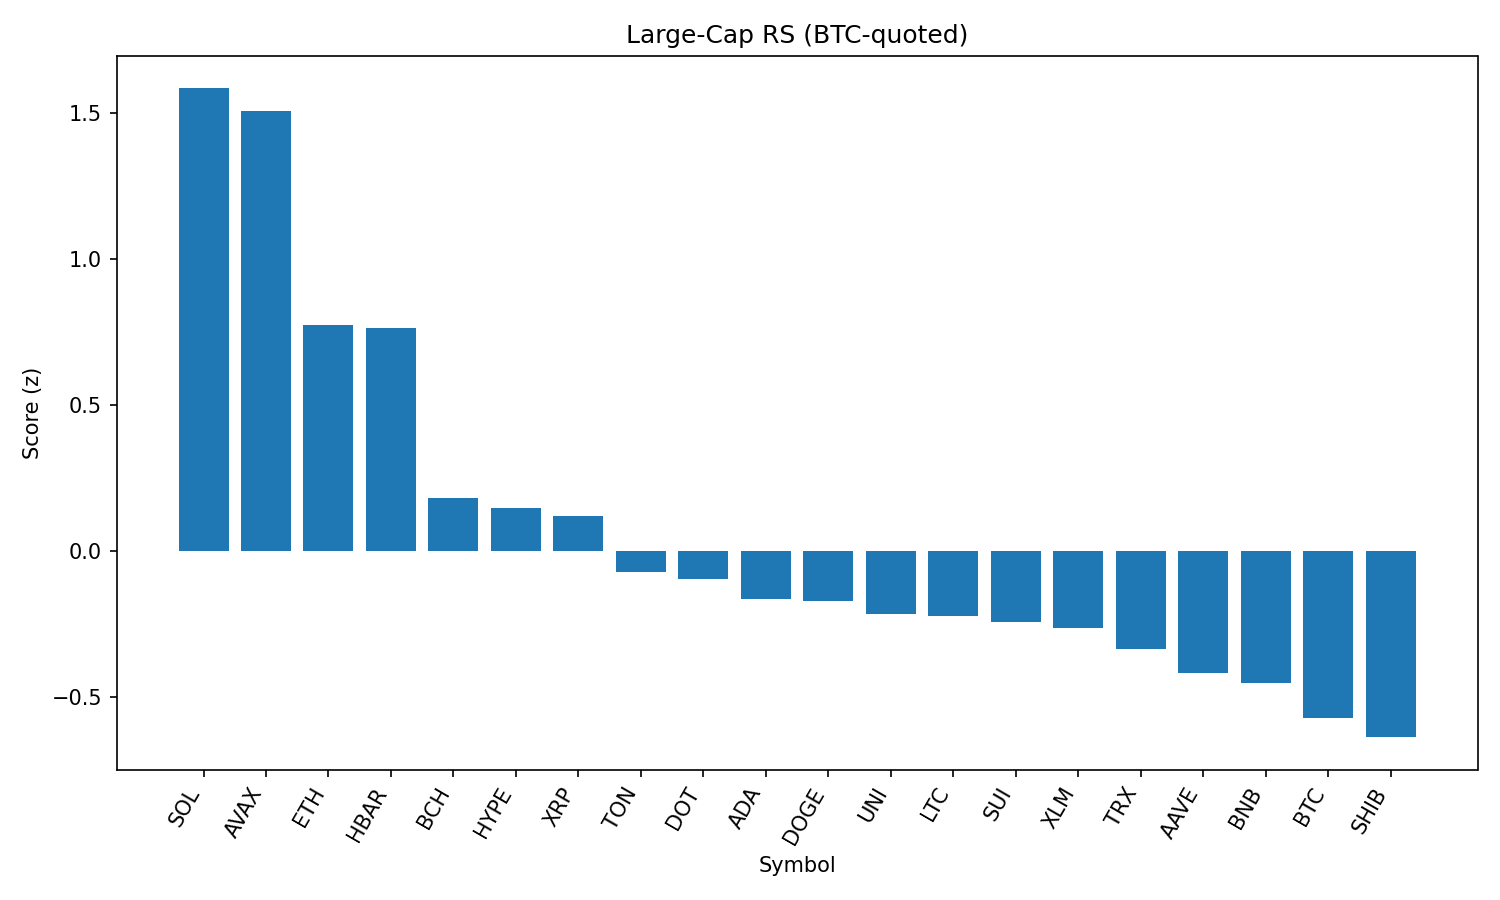

Source data for this figure (header and first rows):
rank, name, symbol, price_btc, price_usd, pct_1h_btc, pct_24h_btc, pct_7d_btc, market_cap_rank, market_cap_usd, volume_usd, score
1, Solana, SOL, 0.001809, 207.4, 0.8918, 2.486, 10.91, 6, 112255201733, 7268820266, 1.582
2, Avalanche, AVAX, 0.0002245, 25.73, 1.47, -0.04083, 6.974, 22, 10875967506, 756318268, 1.504
3, Ethereum, ETH, 0.04198, 4812, 0.4663, 1.645, 9.617, 2, 580939811802, 22373521832, 0.7748
4, Hedera, HBAR, 2.17e-06, 0.2485, 1.015, 0.1337, 0.2407, 23, 10544170306, 168945919, 0.7633
5, Bitcoin Cash, BCH, 0.00519, 594.9, 0.2914, 1.086, 4.236, 21, 11853190281, 133507542, 0.182
6, Hyperliquid, HYPE, 0.0003863, 44.28, 0.3835, 1.206, -2.78, 15, 14779259692, 145709297, 0.1464
7, XRP, XRP, 2.645e-05, 3.03, 0.4258, 0.5905, 0.2014, 3, 180440554480, 3391108149, 0.1217
8, Toncoin, TON, 2.913e-05, 3.34, 0.4903, -0.2442, -0.9481, 27, 8572261834, 129430724, -0.07219
9, Polkadot, DOT, 3.556e-05, 4.08, 0.6905, -1.613, 2.626, 33, 6209662921, 260872926, -0.09568
10, Cardano, ADA, 7.87e-06, 0.9018, 0.696, -1.23, -4.178, 11, 32910708501, 1364891690, -0.1619
11, Dogecoin, DOGE, 2.03e-06, 0.2323, 0.5731, -1.33, 2.429, 9, 35024741898, 1638787806, -0.1717
12, Uniswap, UNI, 9.673e-05, 11.09, 0.538, -1.272, 2.074, 31, 6671342837, 345153500, -0.2162
13, Litecoin, LTC, 0.001045, 119.8, 0.4157, -0.6732, 1.587, 25, 9141726822, 398926210, -0.2222
14, Sui, SUI, 3.188e-05, 3.65, 0.5987, -1.263, -2.018, 18, 12843577572, 900988562, -0.2428
15, Stellar, XLM, 3.56e-06, 0.4078, 0.4846, -0.7561, -2.307, 19, 12807374391, 171219876, -0.2615
16, TRON, TRX, 3.19e-06, 0.3654, -0.08752, 0.7223, 7.444, 10, 34585312013, 622861962, -0.3343
17, Aave, AAVE, 0.003081, 353.1, 0.1317, -1.815, 20.03, 36, 5389464925, 672796762, -0.4171
18, BNB, BNB, 0.007585, 869.3, 0.4592, -1.971, 4.417, 5, 121187283812, 1345955396, -0.4509
19, Bitcoin, BTC, 1.0, 114611, 0.0, 0.0, 0.0, 1, 2281502846388, 24726165340, -0.5711
20, Shiba Inu, SHIB, 1.12749e-10, 1.292e-05, 0.3601, -1.82, 1.038, 29, 7622220050, 168608265, -0.6363
21, Chainlink, LINK, 0.0002231, 25.57, -0.3503, -1.316, 6.673, 13, 17365808561, 1024388170, -1.279
